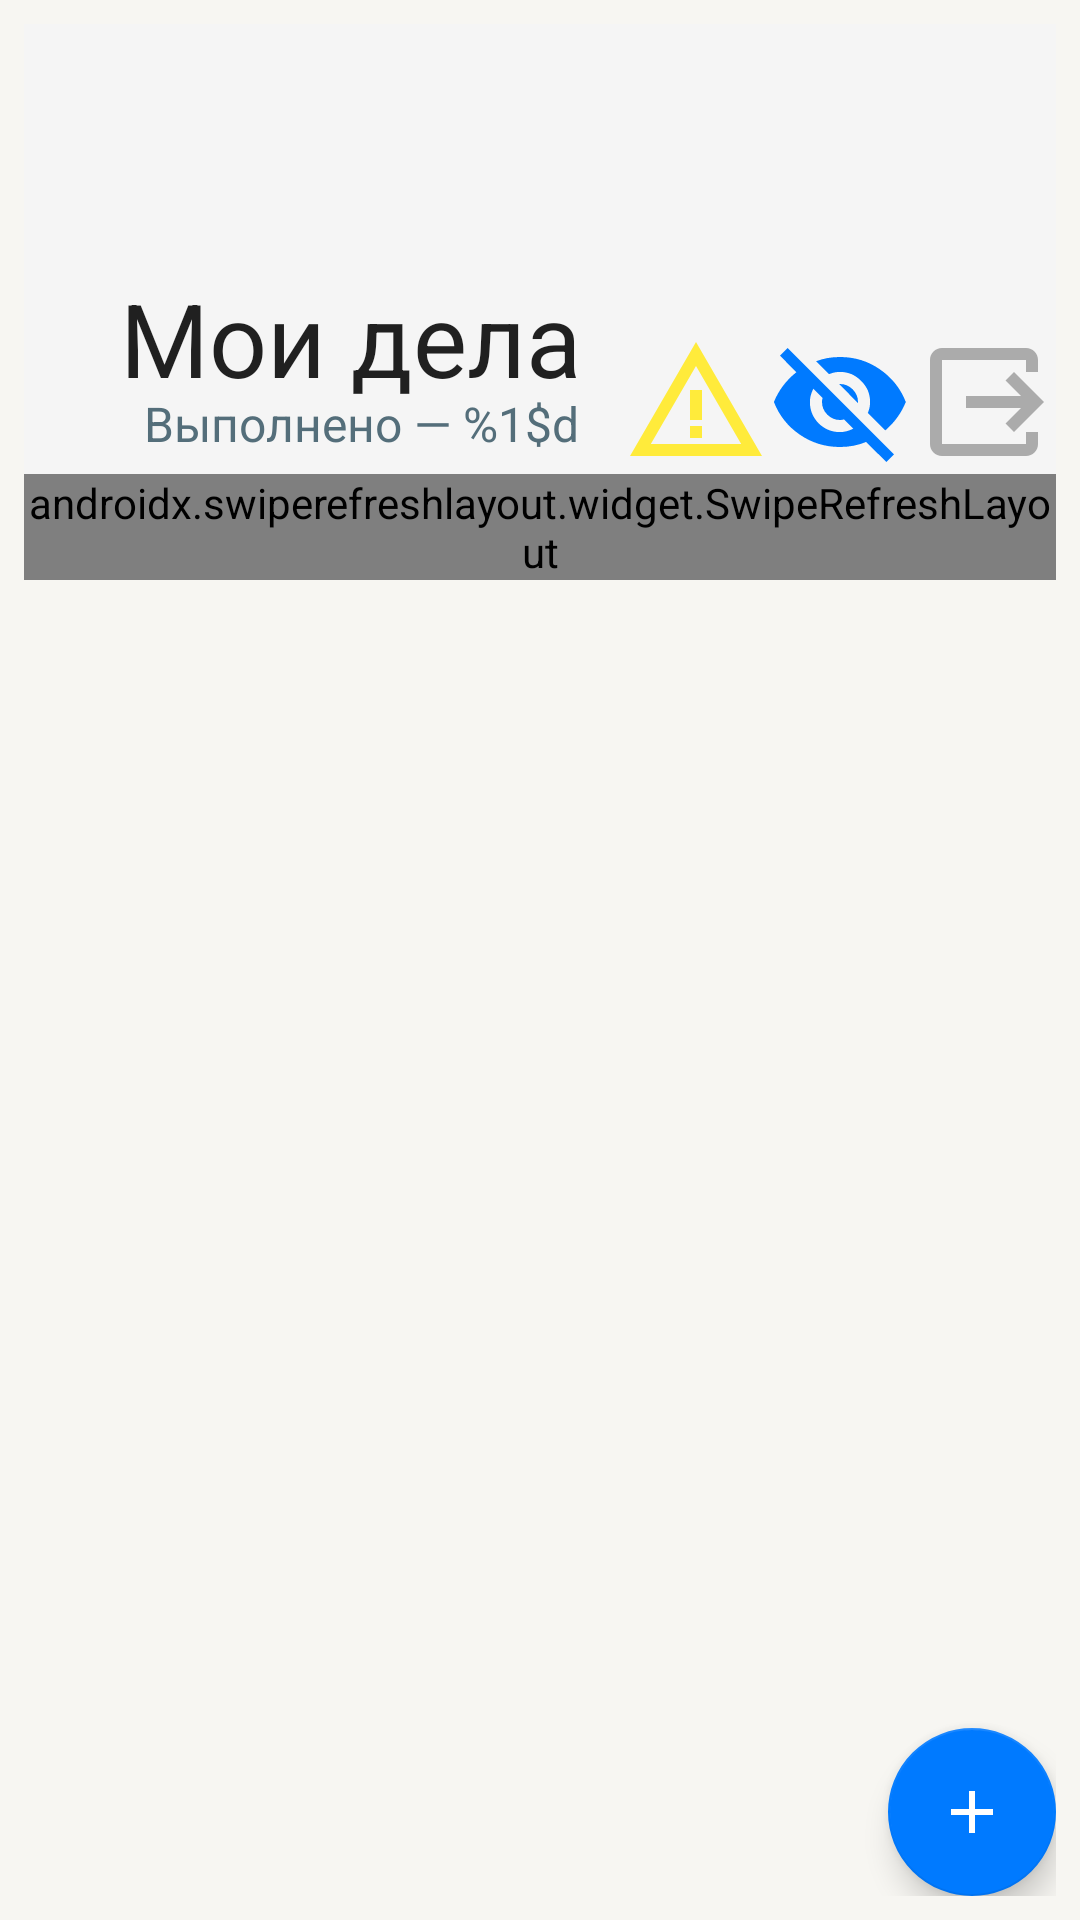

The Android layout XML behind this screen, and the referenced resources:
<!-- AndroidManifest.xml: application theme Theme.ToDoApp -->
<!-- res/layout/fragment_to_do_list.xml -->
<?xml version="1.0" encoding="utf-8"?>
<androidx.coordinatorlayout.widget.CoordinatorLayout xmlns:android="http://schemas.android.com/apk/res/android"
    xmlns:app="http://schemas.android.com/apk/res-auto"
    xmlns:tools="http://schemas.android.com/tools"
    android:layout_width="match_parent"
    android:layout_height="match_parent"
    android:padding="8dp">

    <com.google.android.material.appbar.AppBarLayout
        android:id="@+id/app_bar"
        android:layout_width="match_parent"
        android:layout_height="wrap_content"
        android:fitsSystemWindows="true"
        app:elevation="0dp">

        <com.google.android.material.appbar.CollapsingToolbarLayout
            android:layout_width="match_parent"
            android:layout_height="150dp"
            app:layout_scrollFlags="scroll|enterAlways|exitUntilCollapsed"
            app:title="@string/my_to_do_list"
            app:titleCollapseMode="scale">

            <androidx.appcompat.widget.Toolbar
                android:layout_width="match_parent"
                android:layout_height="?attr/actionBarSize"
                app:layout_collapseMode="pin" />

            <TextView
                android:id="@+id/done_count_text_view"
                android:layout_width="wrap_content"
                android:layout_height="wrap_content"
                android:layout_gravity="bottom|start"
                android:layout_marginStart="40dp"
                android:paddingBottom="6dp"
                android:text="@string/done_count"
                android:textColor="#546E7A"
                android:textSize="16sp"
                app:layout_collapseMode="parallax"
                app:layout_collapseParallaxMultiplier="0.5" />

            <LinearLayout
                android:layout_width="wrap_content"
                android:layout_height="48dp"
                android:layout_gravity="end|bottom"
                android:animateLayoutChanges="true">

                <ProgressBar
                    android:id="@+id/data_progress_bar"
                    android:layout_width="48dp"
                    android:layout_height="48dp"
                    android:visibility="gone" />

                <ImageButton
                    android:id="@+id/sync_warning_image_view"
                    android:layout_width="48dp"
                    android:layout_height="48dp"
                    android:backgroundTint="@android:color/transparent"
                    android:contentDescription="@string/app_name"
                    android:src="@drawable/baseline_warning_amber_24"
                    app:tint="@color/yellow" />

                <CheckBox
                    android:id="@+id/done_items_visibility_checkbox"
                    android:layout_width="48dp"
                    android:layout_height="48dp"
                    android:backgroundTint="@android:color/transparent"
                    android:button="@drawable/done_visibility_checkbox"
                    android:contentDescription="@string/app_name" />

                <ImageButton
                    android:id="@+id/log_out_image_button"
                    android:layout_width="48dp"
                    android:layout_height="48dp"
                    android:backgroundTint="@android:color/transparent"
                    android:contentDescription="@string/log_out"
                    android:src="@drawable/baseline_output_24"
                    app:tint="@color/label_tertiary" />

            </LinearLayout>

        </com.google.android.material.appbar.CollapsingToolbarLayout>

    </com.google.android.material.appbar.AppBarLayout>

    <androidx.swiperefreshlayout.widget.SwipeRefreshLayout
        android:id="@+id/swipe_refresh_layout"
        android:layout_width="match_parent"
        android:layout_height="wrap_content"
        app:layout_behavior="@string/appbar_scrolling_view_behavior">

        <androidx.recyclerview.widget.RecyclerView
            android:id="@+id/recyclerView"
            android:layout_width="match_parent"
            android:layout_height="wrap_content"
            android:background="@drawable/frame"
            android:padding="8dp"
            app:layoutManager="androidx.recyclerview.widget.LinearLayoutManager"
            tools:itemCount="20" />

    </androidx.swiperefreshlayout.widget.SwipeRefreshLayout>

    <com.google.android.material.floatingactionbutton.FloatingActionButton
        android:id="@+id/floating_action_button"
        android:layout_width="wrap_content"
        android:layout_height="wrap_content"
        android:layout_gravity="end|bottom"
        android:contentDescription="@string/add_to_do_item"
        android:src="@drawable/add" />

</androidx.coordinatorlayout.widget.CoordinatorLayout>
<!-- resources referenced by this layout -->
<resources>
  <color name="label_tertiary">#4D000000</color>
  <color name="yellow">#FFEB3B</color>
  <!-- drawable add (drawable) -->
  <vector xmlns:android="http://schemas.android.com/apk/res/android"
      android:width="24dp"
      android:height="24dp"
      android:viewportWidth="24"
      android:viewportHeight="24">
    <path
        android:pathData="M18.984,12.984H12.984V18.984H11.016V12.984H5.016V11.016H11.016V5.016H12.984V11.016H18.984V12.984Z"
        android:fillColor="#FFFFFF"/>
  </vector>
  <!-- drawable baseline_output_24 (drawable) -->
  <vector xmlns:android="http://schemas.android.com/apk/res/android"
      android:width="48dp"
      android:height="48dp"
      android:tint="#ADACAC"
      android:viewportWidth="24"
      android:viewportHeight="24">
      <path
          android:fillColor="@android:color/white"
          android:pathData="M17,17l5,-5l-5,-5l-1.41,1.41l2.58,2.59l-9.17,0l0,2l9.17,0l-2.58,2.59z" />
      <path
          android:fillColor="@android:color/white"
          android:pathData="M19,19H5V5h14v2h2V5c0,-1.1 -0.89,-2 -2,-2H5C3.9,3 3,3.9 3,5v14c0,1.1 0.9,2 2,2h14c1.11,0 2,-0.9 2,-2v-2h-2V19z" />
  </vector>
  <!-- drawable baseline_warning_amber_24 (drawable) -->
  <vector android:height="48dp" android:tint="#FF0000"
      android:viewportHeight="24" android:viewportWidth="24"
      android:width="48dp" xmlns:android="http://schemas.android.com/apk/res/android">
      <path android:fillColor="@android:color/white" android:pathData="M12,5.99L19.53,19H4.47L12,5.99M12,2L1,21h22L12,2L12,2z"/>
      <path android:fillColor="@android:color/white" android:pathData="M13,16l-2,0l0,2l2,0z"/>
      <path android:fillColor="@android:color/white" android:pathData="M13,10l-2,0l0,5l2,0z"/>
  </vector>
  <!-- drawable done_visibility_checkbox (drawable) -->
  <?xml version="1.0" encoding="utf-8"?>
  <selector xmlns:android="http://schemas.android.com/apk/res/android">
      <item android:drawable="@drawable/visibility_off" android:state_checked="false" />
      <item android:drawable="@drawable/visibility" android:state_checked="true" />
      <item android:drawable="@drawable/visibility_off" />
  </selector>
  <string name="add_to_do_item">Добавить задачу</string>
  <string name="app_name">ToDoApp</string>
  <string name="done_count">Выполнено — %1$d</string>
  <string name="log_out">Выйти</string>
  <string name="my_to_do_list">Мои дела</string>
  <style name="Theme.ToDoApp" parent="Base.Theme.ToDoApp" />
  <style name="Base.Theme.ToDoApp" parent="Theme.AppCompat.Light.NoActionBar">
          <item name="colorPrimaryDark">@color/back_primary</item>
          <item name="android:windowLightStatusBar">true</item>
          <item name="colorAccent">@color/color_blue</item>
          <item name="android:textColor">@color/label_primary</item>
          <item name="android:windowBackground">@color/back_primary</item>
          <item name="colorControlActivated">@color/color_blue</item>
      </style>
  <color name="color_blue">#007AFF</color>
  <color name="back_primary">#F7F6F2</color>
  <color name="label_primary">#000000</color>
</resources>
